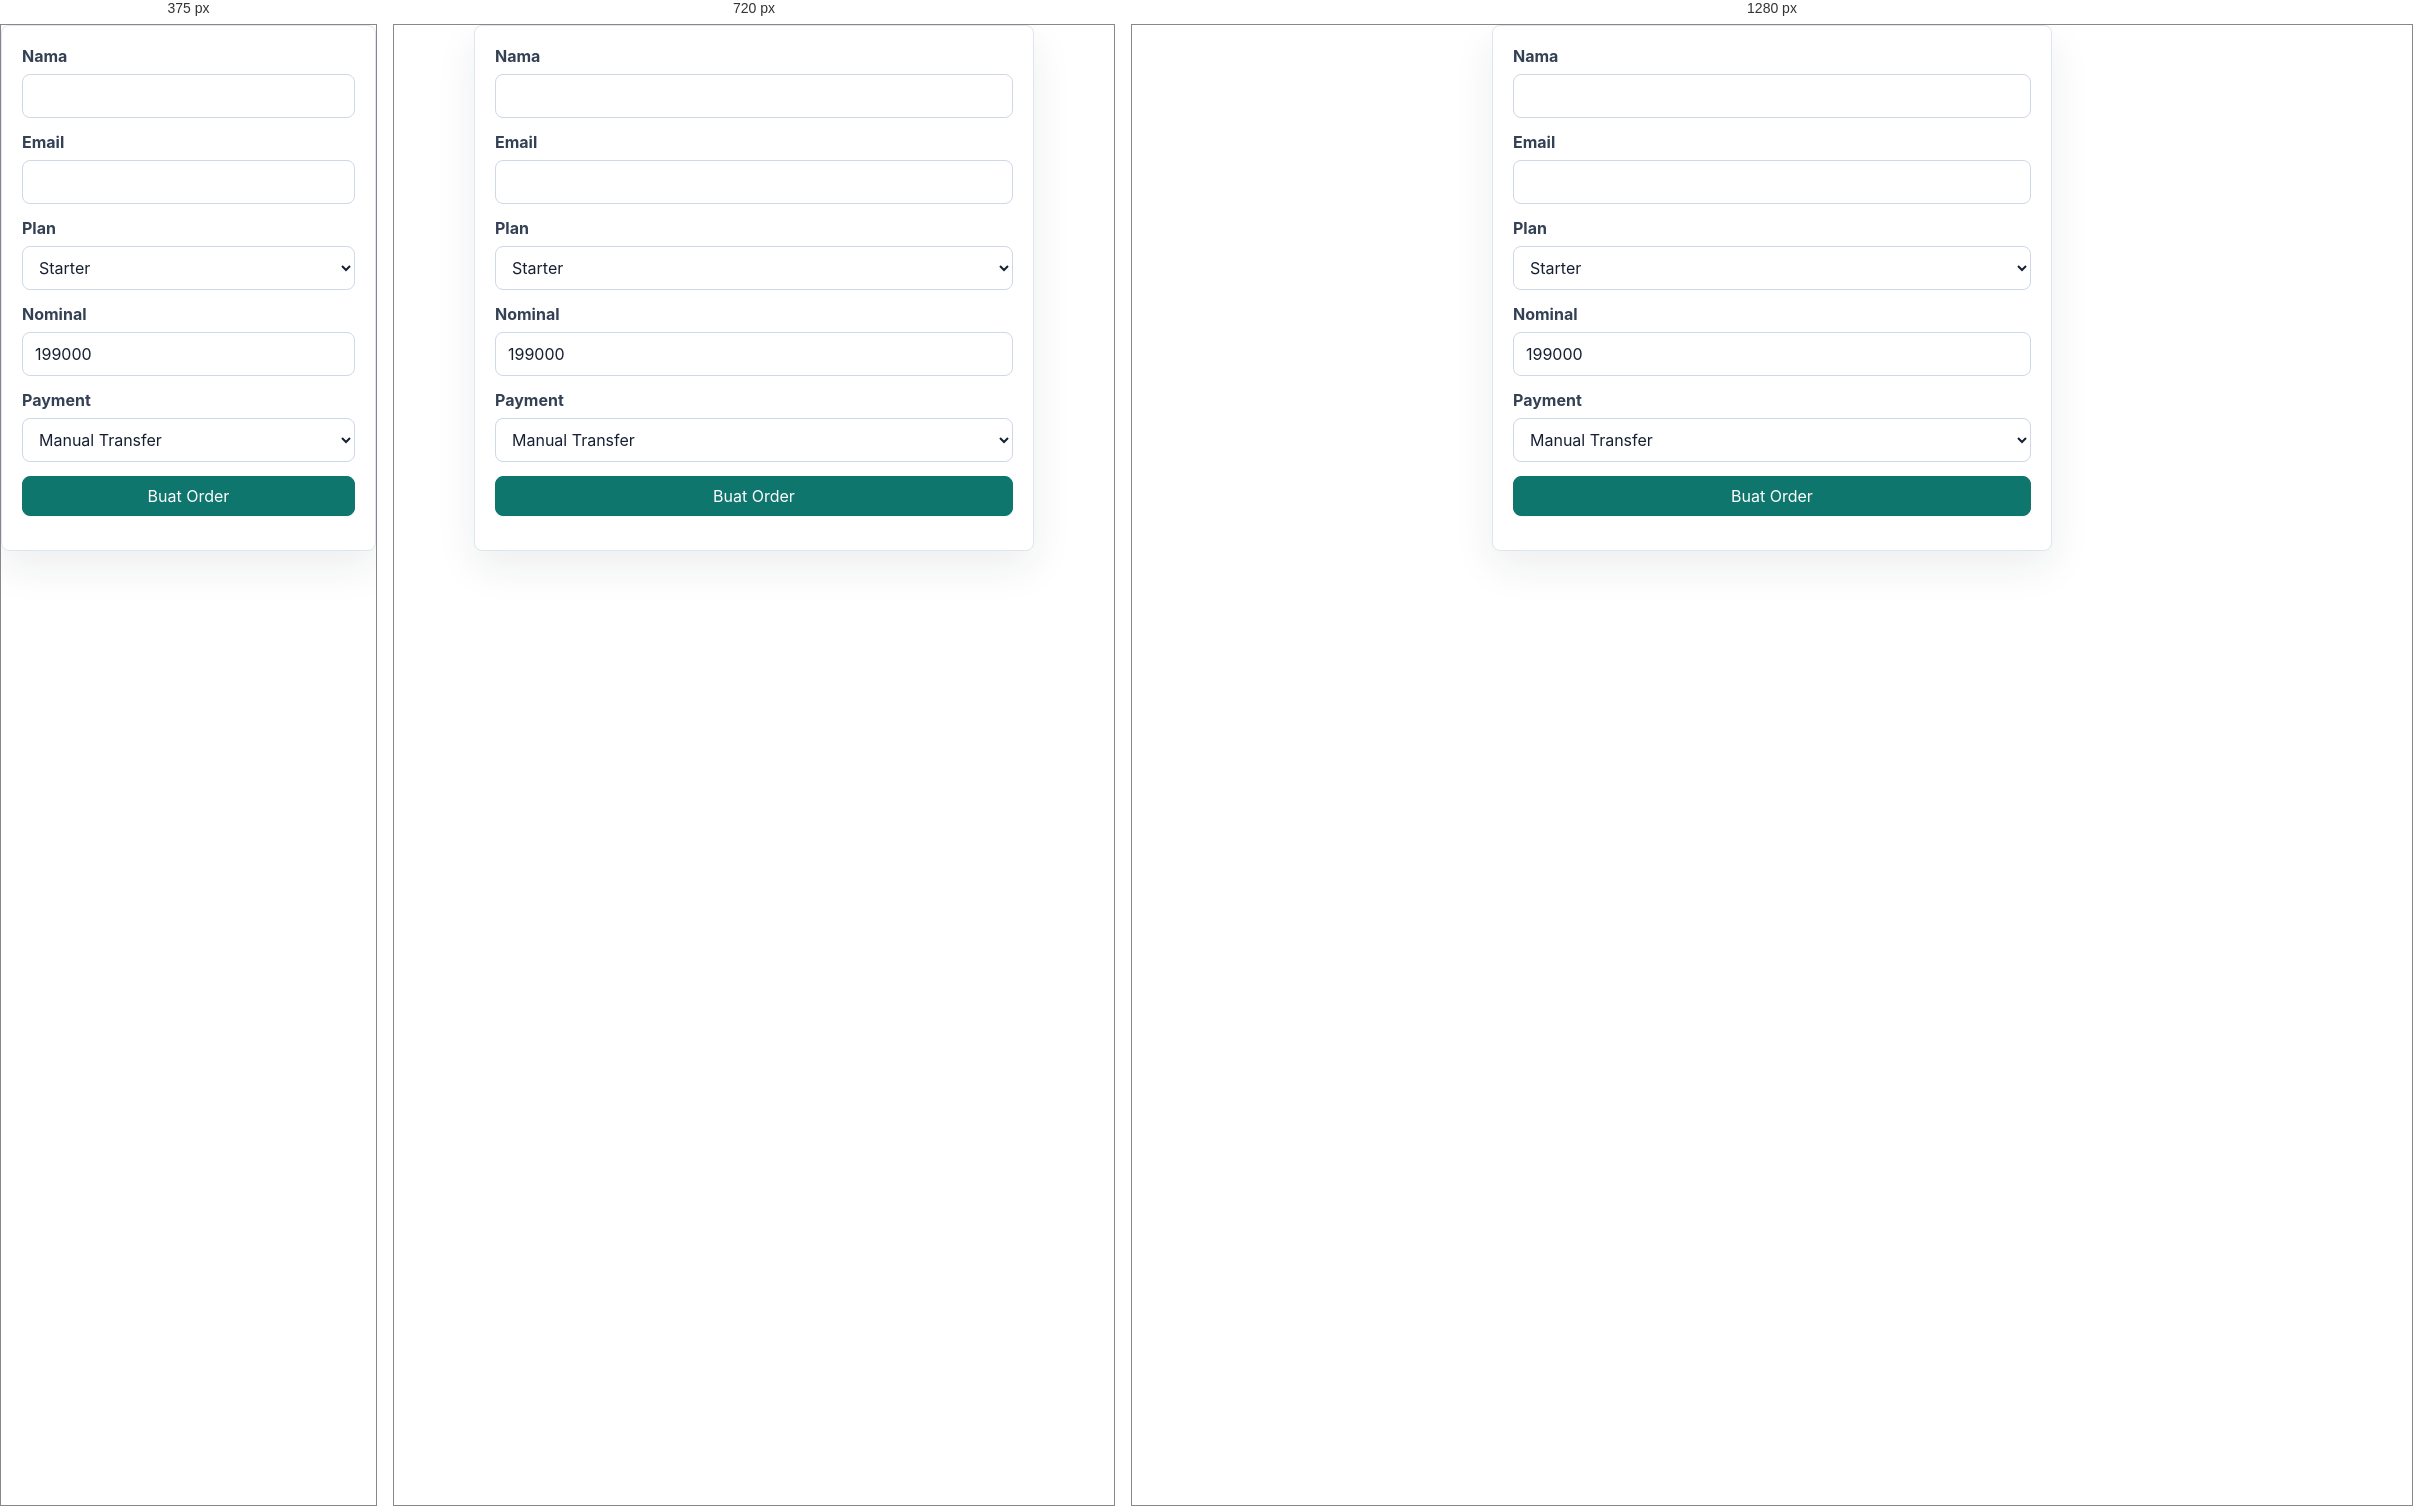
Rendered at 375 px, 720 px and 1280 px, left to right.

<!-- file: checkout.html -->
<!doctype html><html lang="id"><head><meta charset="utf-8"><meta name="viewport" content="width=device-width, initial-scale=1"><title>Embed Checkout Form</title><link rel="stylesheet" href="../assets/css/styles.css"><script type="module" src="../assets/js/forms.js"></script></head><body class="embed-page"><main class="embed-shell"><article class="card"><div class="card-body"><form class="form" data-public-form="checkout"><div class="form-row"><label>Nama</label><input name="name" required></div><div class="form-row"><label>Email</label><input type="email" name="email" required></div><div class="form-row"><label>Plan</label><select name="plan"><option value="starter">Starter</option><option value="premium">Premium</option><option value="enterprise">Enterprise</option></select></div><div class="form-row"><label>Nominal</label><input type="number" name="amount" value="199000" required></div><div class="form-row"><label>Payment</label><select name="gateway"><option value="manual">Manual Transfer</option><option value="midtrans">Midtrans</option><option value="tripay">Tripay</option><option value="xendit">Xendit</option></select></div><button class="btn primary" type="submit">Buat Order</button><div data-form-status></div></form></div></article></main></body></html>


/* @media block from styles.css */
@media (max-width: 880px) {
  .grid.three,
  .grid.two,
  .layout {
    grid-template-columns: 1fr;
  }

  .sidebar {
    position: static;
  }

  .topbar {
    align-items: flex-start;
    flex-direction: column;
  }

  .nav {
    justify-content: flex-start;
  }

  .page-head {
    flex-direction: column;
  }
}

/* @media block from styles.css */
@media (max-width: 560px) {
  .hero {
    min-height: 76vh;
  }

  .btn,
  .nav a,
  .nav button {
    width: 100%;
  }

  .hero-actions,
  .actions {
    flex-direction: column;
  }
}